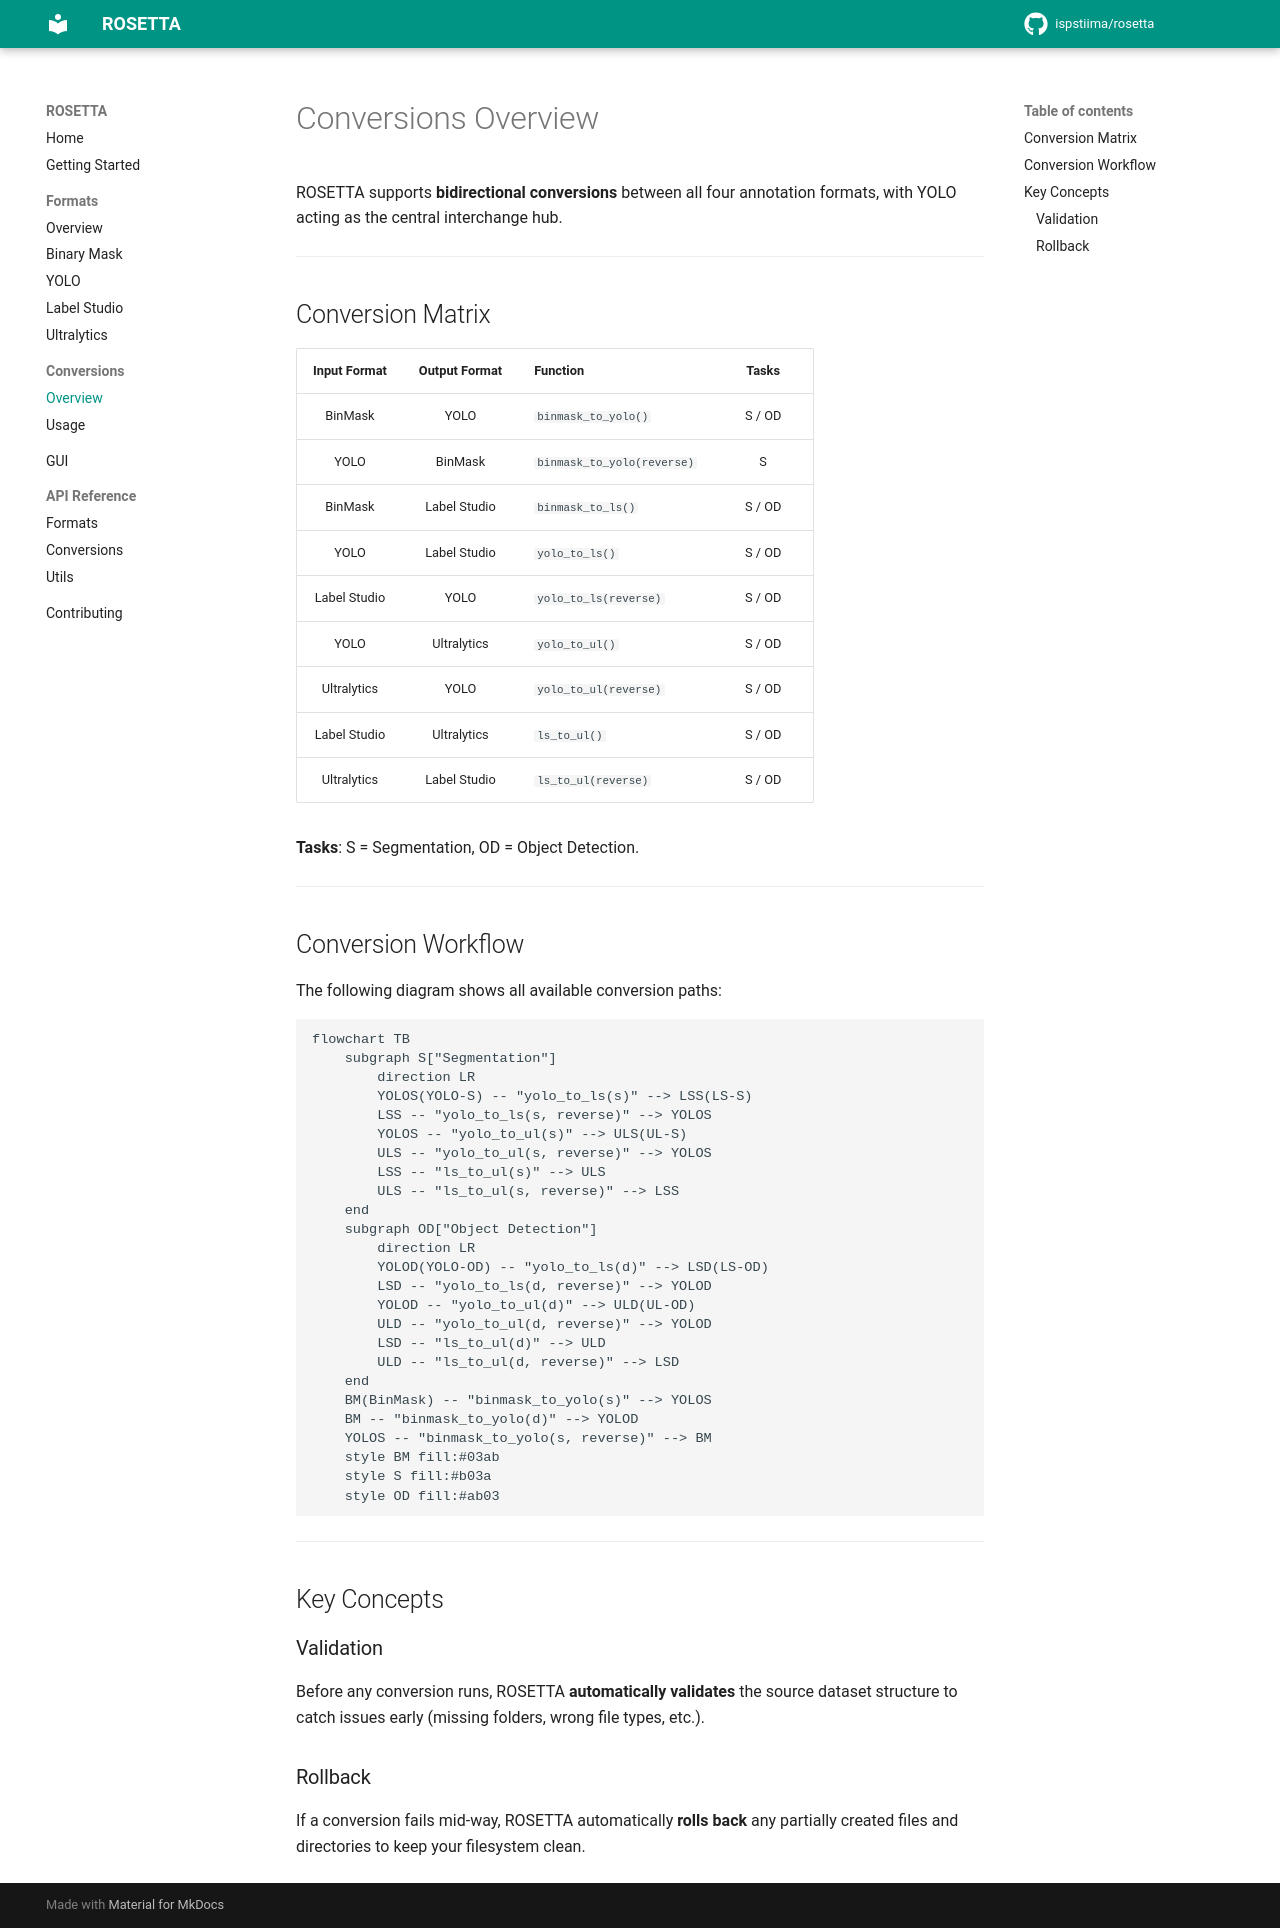

repository: ispstiima/AgribotTools · page: conversions/overview/index.html · generator: mkdocs

# Conversions Overview

ROSETTA supports **bidirectional conversions** between all four annotation formats, with YOLO acting as the central interchange hub.

---

## Conversion Matrix

| Input Format | Output Format | Function | Tasks |
|:---:|:---:|---|:---:|
| BinMask | YOLO | `binmask_to_yolo()` | S / OD |
| YOLO | BinMask | `binmask_to_yolo(reverse)` | S |
| BinMask | Label Studio | `binmask_to_ls()` | S / OD |
| YOLO | Label Studio | `yolo_to_ls()` | S / OD |
| Label Studio | YOLO | `yolo_to_ls(reverse)` | S / OD |
| YOLO | Ultralytics | `yolo_to_ul()` | S / OD |
| Ultralytics | YOLO | `yolo_to_ul(reverse)` | S / OD |
| Label Studio | Ultralytics | `ls_to_ul()` | S / OD |
| Ultralytics | Label Studio | `ls_to_ul(reverse)` | S / OD |

**Tasks**: S = Segmentation, OD = Object Detection.

---

## Conversion Workflow

The following diagram shows all available conversion paths:

```mermaid
flowchart TB
    subgraph S["Segmentation"]
        direction LR
        YOLOS(YOLO-S) -- "yolo_to_ls(s)" --> LSS(LS-S)
        LSS -- "yolo_to_ls(s, reverse)" --> YOLOS
        YOLOS -- "yolo_to_ul(s)" --> ULS(UL-S)
        ULS -- "yolo_to_ul(s, reverse)" --> YOLOS
        LSS -- "ls_to_ul(s)" --> ULS
        ULS -- "ls_to_ul(s, reverse)" --> LSS
    end
    subgraph OD["Object Detection"]
        direction LR
        YOLOD(YOLO-OD) -- "yolo_to_ls(d)" --> LSD(LS-OD)
        LSD -- "yolo_to_ls(d, reverse)" --> YOLOD
        YOLOD -- "yolo_to_ul(d)" --> ULD(UL-OD)
        ULD -- "yolo_to_ul(d, reverse)" --> YOLOD
        LSD -- "ls_to_ul(d)" --> ULD
        ULD -- "ls_to_ul(d, reverse)" --> LSD
    end
    BM(BinMask) -- "binmask_to_yolo(s)" --> YOLOS
    BM -- "binmask_to_yolo(d)" --> YOLOD
    YOLOS -- "binmask_to_yolo(s, reverse)" --> BM
    style BM fill:#03ab
    style S fill:#b03a
    style OD fill:#ab03
```

---

## Key Concepts

<!-- ### Reversible Conversions

Many conversions in ROSETTA are **reversible** — a single converter class can perform both forward and reverse transformations. This is implemented via the `ReversibleConversion` base class. -->

### Validation

Before any conversion runs, ROSETTA **automatically validates** the source dataset structure to catch issues early (missing folders, wrong file types, etc.).

### Rollback

If a conversion fails mid-way, ROSETTA automatically **rolls back** any partially created files and directories to keep your filesystem clean.
